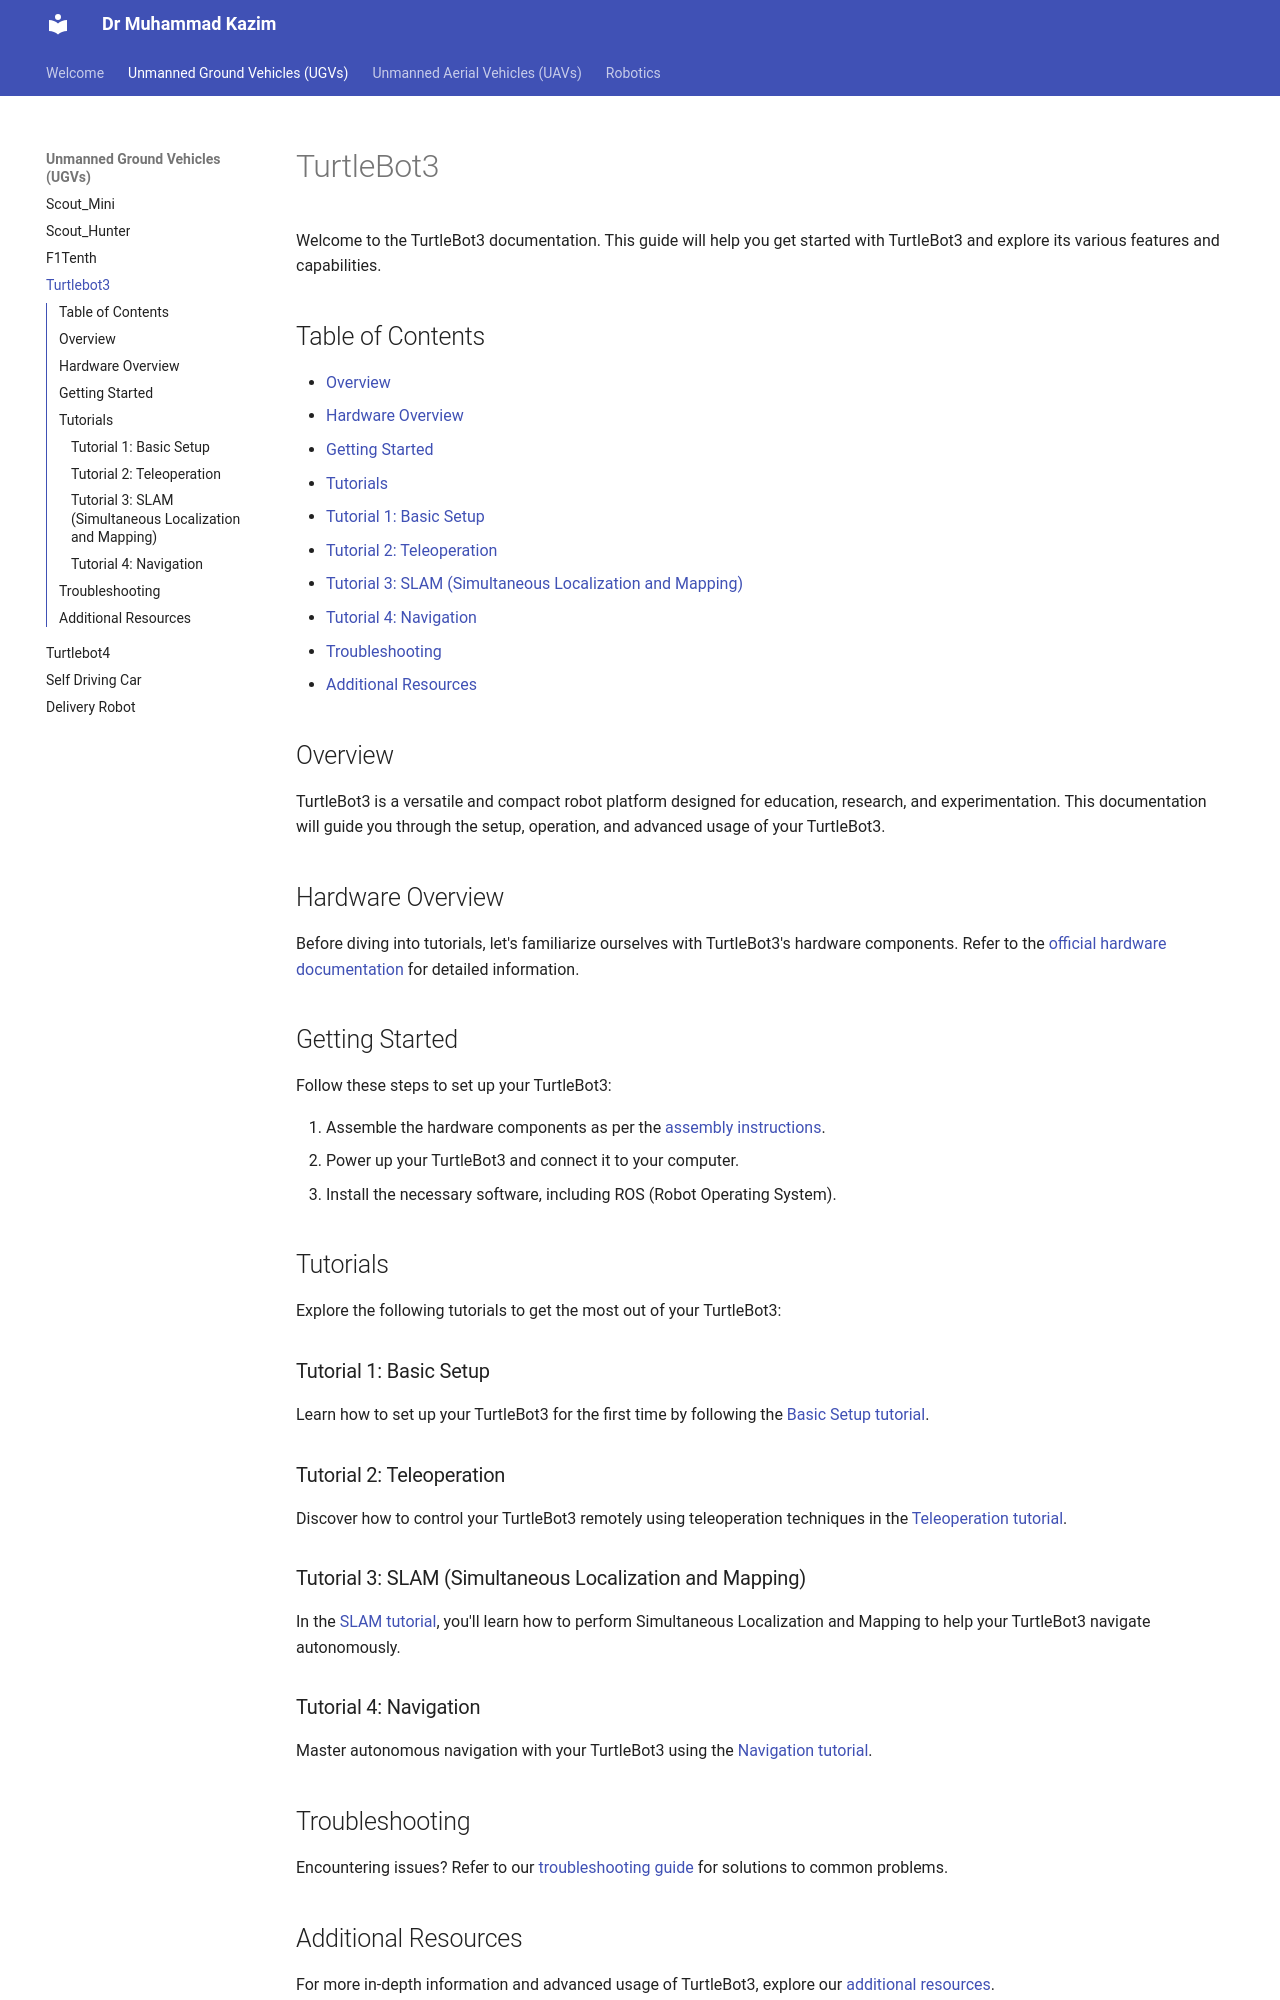

repository: Kazimbalti/786 · page: page5/index.html · generator: mkdocs

# TurtleBot3

Welcome to the TurtleBot3 documentation. This guide will help you get started with TurtleBot3 and explore its various features and capabilities.

## Table of Contents

- [Overview](#overview)
- [Hardware Overview](#hardware-overview)
- [Getting Started](#getting-started)
- [Tutorials](#tutorials)
  - [Tutorial 1: Basic Setup](#tutorial-1-basic-setup)
  - [Tutorial 2: Teleoperation](#tutorial-2-teleoperation)
  - [Tutorial 3: SLAM (Simultaneous Localization and Mapping)](#tutorial-3-slam-simultaneous-localization-and-mapping)
  - [Tutorial 4: Navigation](#tutorial-4-navigation)
- [Troubleshooting](#troubleshooting)
- [Additional Resources](#additional-resources)

## Overview

TurtleBot3 is a versatile and compact robot platform designed for education, research, and experimentation. This documentation will guide you through the setup, operation, and advanced usage of your TurtleBot3.

## Hardware Overview

Before diving into tutorials, let's familiarize ourselves with TurtleBot3's hardware components. Refer to the [official hardware documentation](https://emanual.robotis.com/docs/en/platform/turtlebot3/hardware_setup/overview/) for detailed information.

## Getting Started

Follow these steps to set up your TurtleBot3:

1. Assemble the hardware components as per the [assembly instructions](https://emanual.robotis.com/docs/en/platform/turtlebot3/hardware_setup/assemble_package/).
2. Power up your TurtleBot3 and connect it to your computer.
3. Install the necessary software, including ROS (Robot Operating System).

## Tutorials

Explore the following tutorials to get the most out of your TurtleBot3:

### Tutorial 1: Basic Setup

Learn how to set up your TurtleBot3 for the first time by following the [Basic Setup tutorial](https://emanual.robotis.com/docs/en/platform/turtlebot3/quick-start/).

### Tutorial 2: Teleoperation

Discover how to control your TurtleBot3 remotely using teleoperation techniques in the [Teleoperation tutorial](https://emanual.robotis.com/docs/en/platform/turtlebot3/teleoperation/).

### Tutorial 3: SLAM (Simultaneous Localization and Mapping)

In the [SLAM tutorial](https://emanual.robotis.com/docs/en/platform/turtlebot3/slam_navigation/), you'll learn how to perform Simultaneous Localization and Mapping to help your TurtleBot3 navigate autonomously.

### Tutorial 4: Navigation

Master autonomous navigation with your TurtleBot3 using the [Navigation tutorial](https://emanual.robotis.com/docs/en/platform/turtlebot3/navigation/).

## Troubleshooting

Encountering issues? Refer to our [troubleshooting guide](https://emanual.robotis.com/docs/en/platform/turtlebot3/troubleshooting/) for solutions to common problems.
